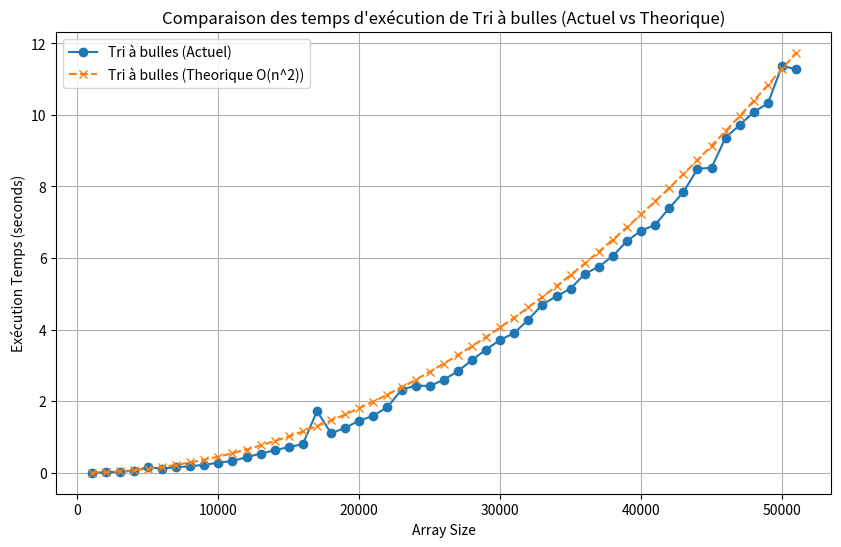

Generate this figure with matplotlib:
import matplotlib.pyplot as plt

# Data de programme compareTri.c
bubble_sort_times = [
    0.002000, 0.012000, 0.030000, 0.060000, 0.152000, 0.119000, 0.156000, 0.183000, 0.223000, 0.282000, 0.330000, 0.437000, 0.535000, 0.630000, 0.720000, 0.799000, 1.724000, 1.102000, 1.258000, 1.456000, 1.594000, 1.837000, 2.317000, 2.438000, 2.424000, 2.602000, 2.837000, 3.151000, 3.443000, 3.714000, 3.905000, 4.283000, 4.698000, 4.936000, 5.147000, 5.556000, 5.758000, 6.058000, 6.476000, 6.764000, 6.929000, 7.396000, 7.841000, 8.491000, 8.525000, 9.367000, 9.716000, 10.083000, 10.322000, 11.364000, 11.281000
]

# X-axis values (array sizes)
array_sizes = [i * 1000 for i in range(1, 52)]

# Calculate theoretical times for Bubble Sort (O(n^2))
C = 4.51240000E-9
theoretical_times = [C * size**2 for size in array_sizes]
# plot
plt.figure(figsize=(10, 6))
plt.plot(array_sizes, bubble_sort_times, label='Tri à bulles (Actuel)', marker='o', linestyle='-')
plt.plot(array_sizes, theoretical_times, label='Tri à bulles (Theorique O(n^2))', linestyle='--', marker='x')
plt.title('Comparaison des temps d\'exécution de Tri à bulles (Actuel vs Theorique)')
plt.xlabel('Array Size')
plt.ylabel('Exécution Temps (seconds)')
plt.legend()
plt.grid(True)

# Show the plot
plt.show()